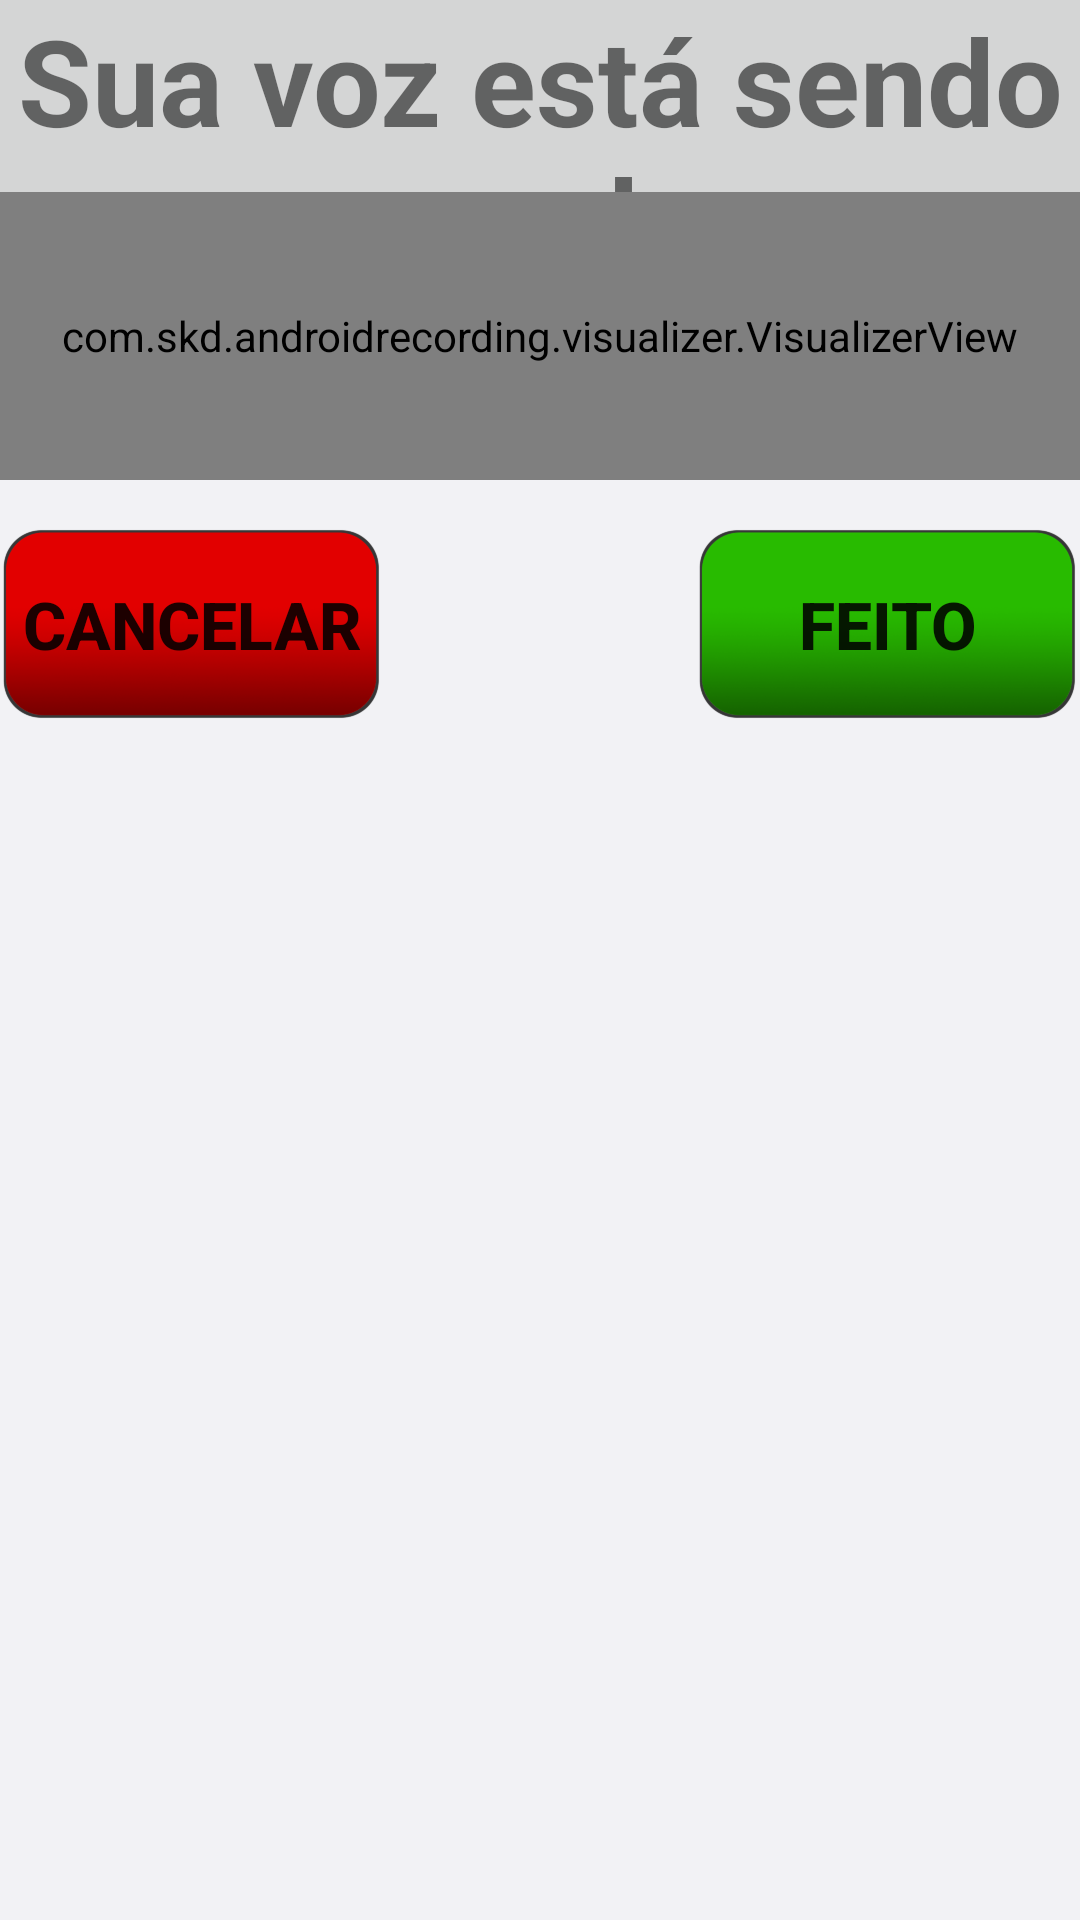

Layout XML and referenced resources for this Android screen:
<!-- AndroidManifest.xml: application theme AppTheme -->
<!-- res/layout/dialog_sound.xml -->
<?xml version="1.0" encoding="utf-8"?>


<LinearLayout xmlns:android="http://schemas.android.com/apk/res/android"
    android:orientation="vertical"
    android:layout_width="fill_parent"
    android:layout_height="match_parent"
    android:background="#fff2f2f5">

    <TextView
        android:layout_width="fill_parent"
        android:layout_height="64dp"
        android:id="@+id/recordingSoundTextView"
        android:text="@string/recordingSoundTextView"
        android:textSize="40sp"
        android:textStyle="bold"
        android:visibility="visible"
        android:gravity="center"
        android:background="#ffd4d5d5"/>

    <com.skd.androidrecording.visualizer.VisualizerView
        android:id="@+id/visualizerView"
        android:layout_width="fill_parent"
        android:layout_height="96dp">
    </com.skd.androidrecording.visualizer.VisualizerView>

    <RelativeLayout
        android:id="@+id/controllerLayout"
        android:layout_width="fill_parent"
        android:layout_height="wrap_content"
        android:paddingBottom="@dimen/activity_vertical_margin"
        android:paddingTop="@dimen/activity_vertical_margin">

        <Button
            android:id="@+id/cancelButton"
            android:layout_width="wrap_content"
            android:layout_height="wrap_content"
            android:text="@string/cancelText"
            android:textStyle="bold"
            android:textSize="22sp"
            android:onClick="onClick"
            android:layout_alignParentLeft="true"
            android:layout_alignParentStart="true"
            android:background="@drawable/red_small_button" />

        <Button
            android:id="@+id/doneButton"
            android:layout_width="wrap_content"
            android:layout_height="wrap_content"
            android:text="@string/doneText"
            android:textStyle="bold"
            android:textSize="22sp"
            android:onClick="onClick"
            android:layout_alignParentRight="true"
            android:layout_alignParentEnd="true"
            android:background="@drawable/green_small_button" />
    </RelativeLayout>

</LinearLayout>
<!-- resources referenced by this layout -->
<resources>
  <dimen name="activity_vertical_margin">16dp</dimen>
  <!-- drawable green_small_button: png bitmap (drawable-hdpi, 24149 bytes) -->
  <!-- drawable red_small_button: png bitmap (drawable-hdpi, 23858 bytes) -->
  <string name="cancelText">Cancelar</string>
  <string name="doneText">Feito</string>
  <string name="recordingSoundTextView">Sua voz está sendo gravada...</string>
  <style name="AppTheme" parent="Theme.AppCompat.Light">
      </style>
</resources>
